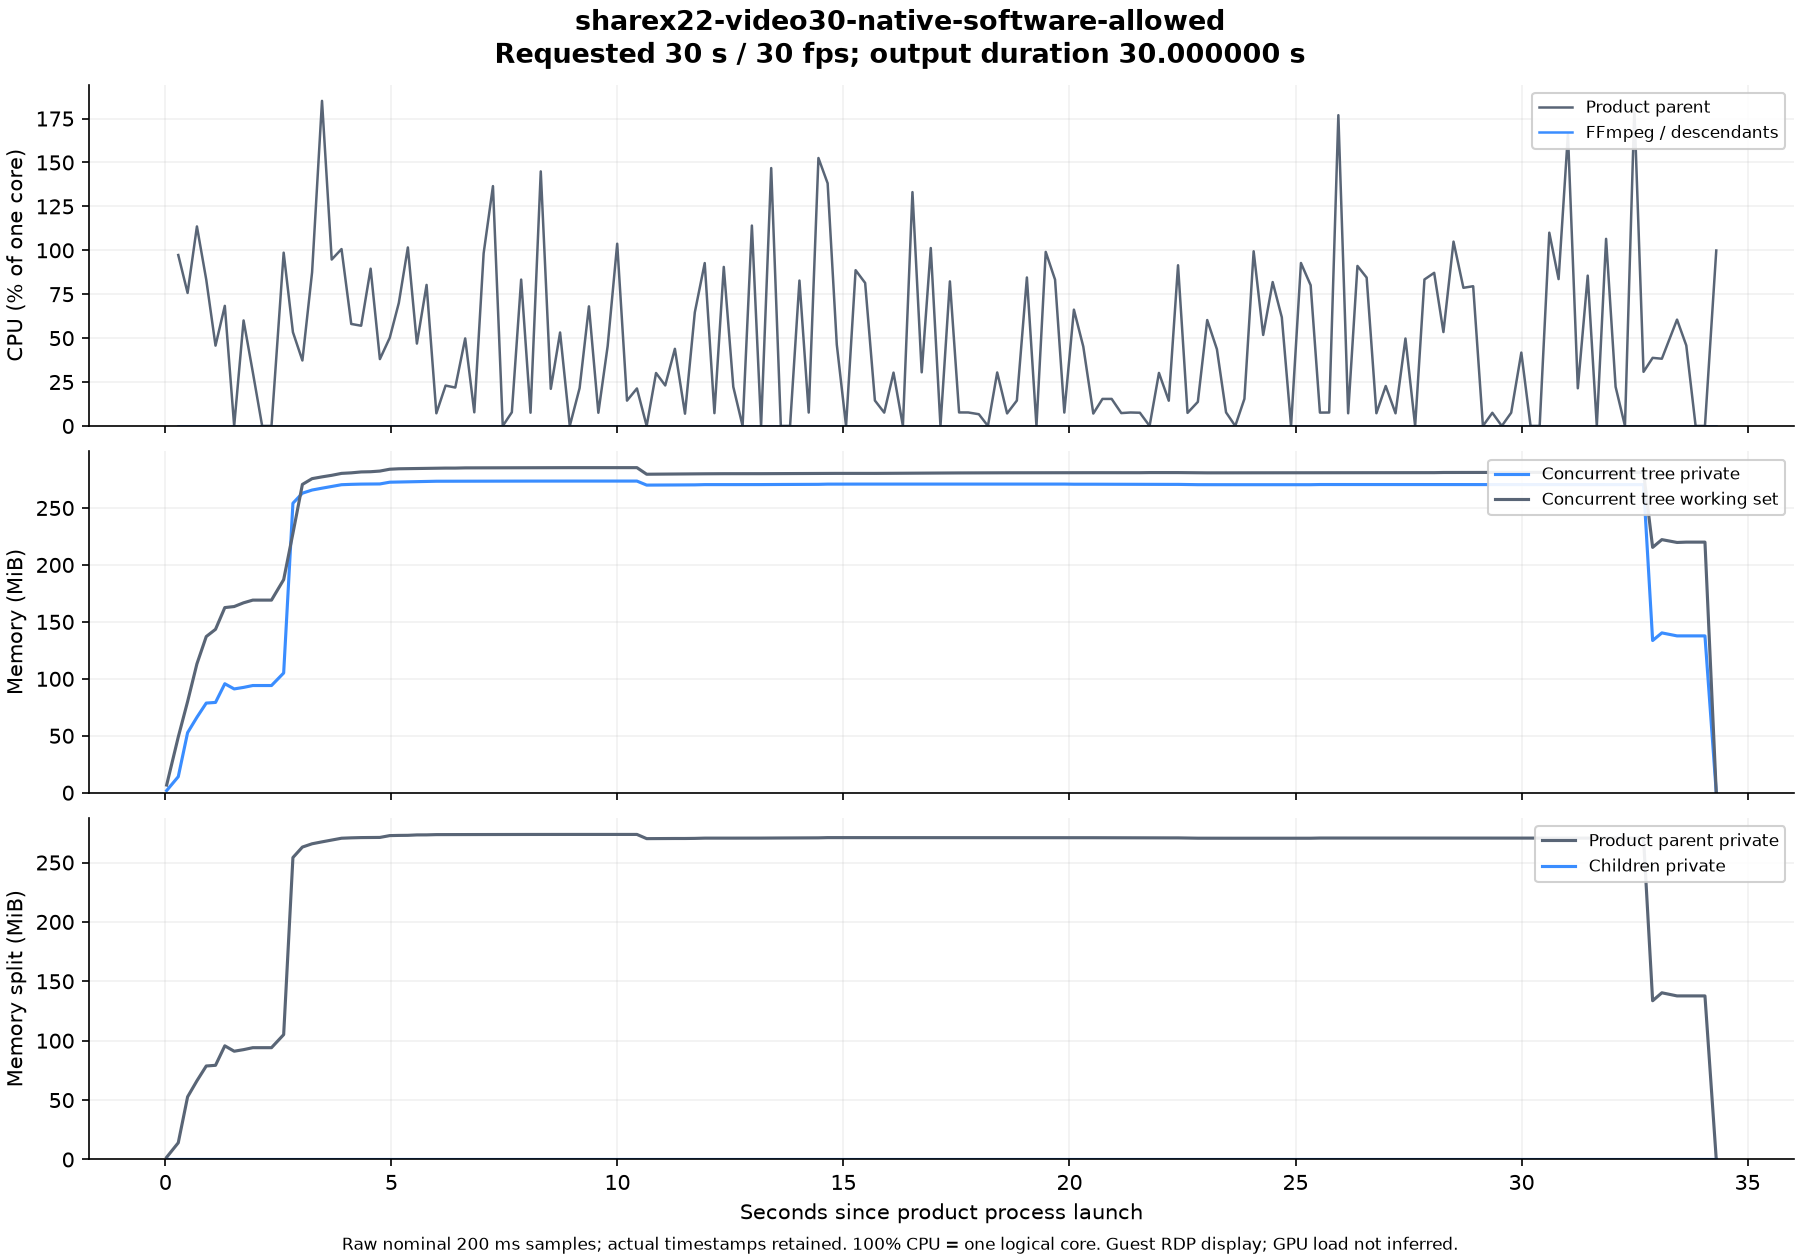

Values plotted in this chart, from the file beside it:
elapsed_seconds, parent_cpu_seconds, children_cpu_seconds, parent_cpu_one_core_percent, children_cpu_one_core_percent, tree_private_bytes, tree_working_set_bytes, parent_private_bytes, children_private_bytes
0.02864, 0.01562, 0, , , 1974272, 7069696, 1974272, 0
0.2856, 0.2656, 0, 97.31, 0.0, 14770176, 51326976, 14770176, 0
0.4919, 0.4219, 0, 75.73, 0.0, 55287808, 83918848, 55287808, 0
0.6982, 0.6562, 0, 113.6, 0.0, 69455872, 118661120, 69455872, 0
0.9046, 0.8281, 0, 83.28, 0.0, 82530304, 143781888, 82530304, 0
1.11, 0.9219, 0, 45.73, 0.0, 83128320, 150446080, 83128320, 0
1.315, 1.062, 0, 68.38, 0.0, 100331520, 170450944, 100331520, 0
1.522, 1.062, 0, 0.0, 0.0, 95567872, 171413504, 95567872, 0
1.73, 1.188, 0, 60.07, 0.0, 96964608, 174858240, 96964608, 0
1.934, 1.25, 0, 30.66, 0.0, 98693120, 177328128, 98693120, 0
2.141, 1.25, 0, 0.0, 0.0, 98693120, 177332224, 98693120, 0
2.348, 1.25, 0, 0.0, 0.0, 98693120, 177332224, 98693120, 0
2.617, 1.516, 0, 98.65, 0.0, 110223360, 196186112, 110223360, 0
2.822, 1.625, 0, 53.4, 0.0, 266530816, 238829568, 266530816, 0
3.031, 1.703, 0, 37.28, 0.0, 275771392, 283848704, 275771392, 0
3.246, 1.891, 0, 87.46, 0.0, 278679552, 289165312, 278679552, 0
3.465, 2.297, 0, 185.1, 0.0, 280379392, 290799616, 280379392, 0
3.68, 2.5, 0, 94.73, 0.0, 281927680, 292233216, 281927680, 0
3.897, 2.719, 0, 100.7, 0.0, 283578368, 294006784, 283578368, 0
4.112, 2.844, 0, 58.07, 0.0, 283918336, 294510592, 283918336, 0
4.331, 2.969, 0, 57.06, 0.0, 284143616, 295337984, 284143616, 0
4.541, 3.156, 0, 89.54, 0.0, 284176384, 295538688, 284176384, 0
4.746, 3.234, 0, 38.08, 0.0, 284286976, 296140800, 284286976, 0
4.964, 3.344, 0, 50.2, 0.0, 285892608, 297840640, 285892608, 0
5.164, 3.484, 0, 70.05, 0.0, 286068736, 298246144, 286068736, 0
5.364, 3.688, 0, 101.6, 0.0, 286142464, 298373120, 286142464, 0
5.564, 3.781, 0, 46.9, 0.0, 286507008, 298532864, 286507008, 0
5.778, 3.953, 0, 80.29, 0.0, 286539776, 298594304, 286539776, 0
5.995, 3.969, 0, 7.214, 0.0, 286769152, 298708992, 286769152, 0
6.199, 4.016, 0, 22.99, 0.0, 286810112, 298885120, 286810112, 0
6.413, 4.062, 0, 21.86, 0.0, 286842880, 298885120, 286842880, 0
6.633, 4.172, 0, 49.84, 0.0, 286814208, 299073536, 286814208, 0
6.834, 4.188, 0, 7.762, 0.0, 286814208, 299098112, 286814208, 0
7.041, 4.391, 0, 98.27, 0.0, 286846976, 299155456, 286846976, 0
7.247, 4.672, 0, 136.5, 0.0, 286846976, 299155456, 286846976, 0
7.464, 4.672, 0, 0.0, 0.0, 286814208, 299147264, 286814208, 0
7.664, 4.688, 0, 7.781, 0.0, 286814208, 299155456, 286814208, 0
7.871, 4.859, 0, 83.33, 0.0, 286814208, 299159552, 286814208, 0
8.078, 4.875, 0, 7.537, 0.0, 286904320, 299225088, 286904320, 0
8.304, 5.203, 0, 144.9, 0.0, 286928896, 299257856, 286928896, 0
8.526, 5.25, 0, 21.13, 0.0, 286928896, 299274240, 286928896, 0
8.732, 5.359, 0, 53.22, 0.0, 286928896, 299274240, 286928896, 0
8.946, 5.359, 0, 0.0, 0.0, 286957568, 299286528, 286957568, 0
9.164, 5.406, 0, 21.54, 0.0, 286928896, 299274240, 286928896, 0
9.37, 5.547, 0, 68.09, 0.0, 286928896, 299274240, 286928896, 0
9.578, 5.562, 0, 7.506, 0.0, 286961664, 299290624, 286961664, 0
9.784, 5.656, 0, 45.5, 0.0, 286961664, 299290624, 286961664, 0
9.995, 5.875, 0, 103.7, 0.0, 286928896, 299274240, 286928896, 0
10.21, 5.906, 0, 14.42, 0.0, 286961664, 299307008, 286961664, 0
10.43, 5.953, 0, 21.35, 0.0, 286928896, 299290624, 286928896, 0
10.65, 5.953, 0, 0.0, 0.0, 283222016, 293228544, 283222016, 0
10.85, 6.016, 0, 30.15, 0.0, 283283456, 293277696, 283283456, 0
11.06, 6.062, 0, 23.06, 0.0, 283344896, 293351424, 283344896, 0
11.27, 6.156, 0, 43.91, 0.0, 283344896, 293351424, 283344896, 0
11.49, 6.172, 0, 6.985, 0.0, 283344896, 293355520, 283344896, 0
11.71, 6.312, 0, 64.68, 0.0, 283443200, 293433344, 283443200, 0
11.93, 6.516, 0, 92.73, 0.0, 283664384, 293634048, 283664384, 0
12.15, 6.531, 0, 7.287, 0.0, 283697152, 293707776, 283697152, 0
12.35, 6.719, 0, 90.54, 0.0, 283701248, 293724160, 283701248, 0
12.56, 6.766, 0, 22.27, 0.0, 283668480, 293711872, 283668480, 0
... 103 more rows
